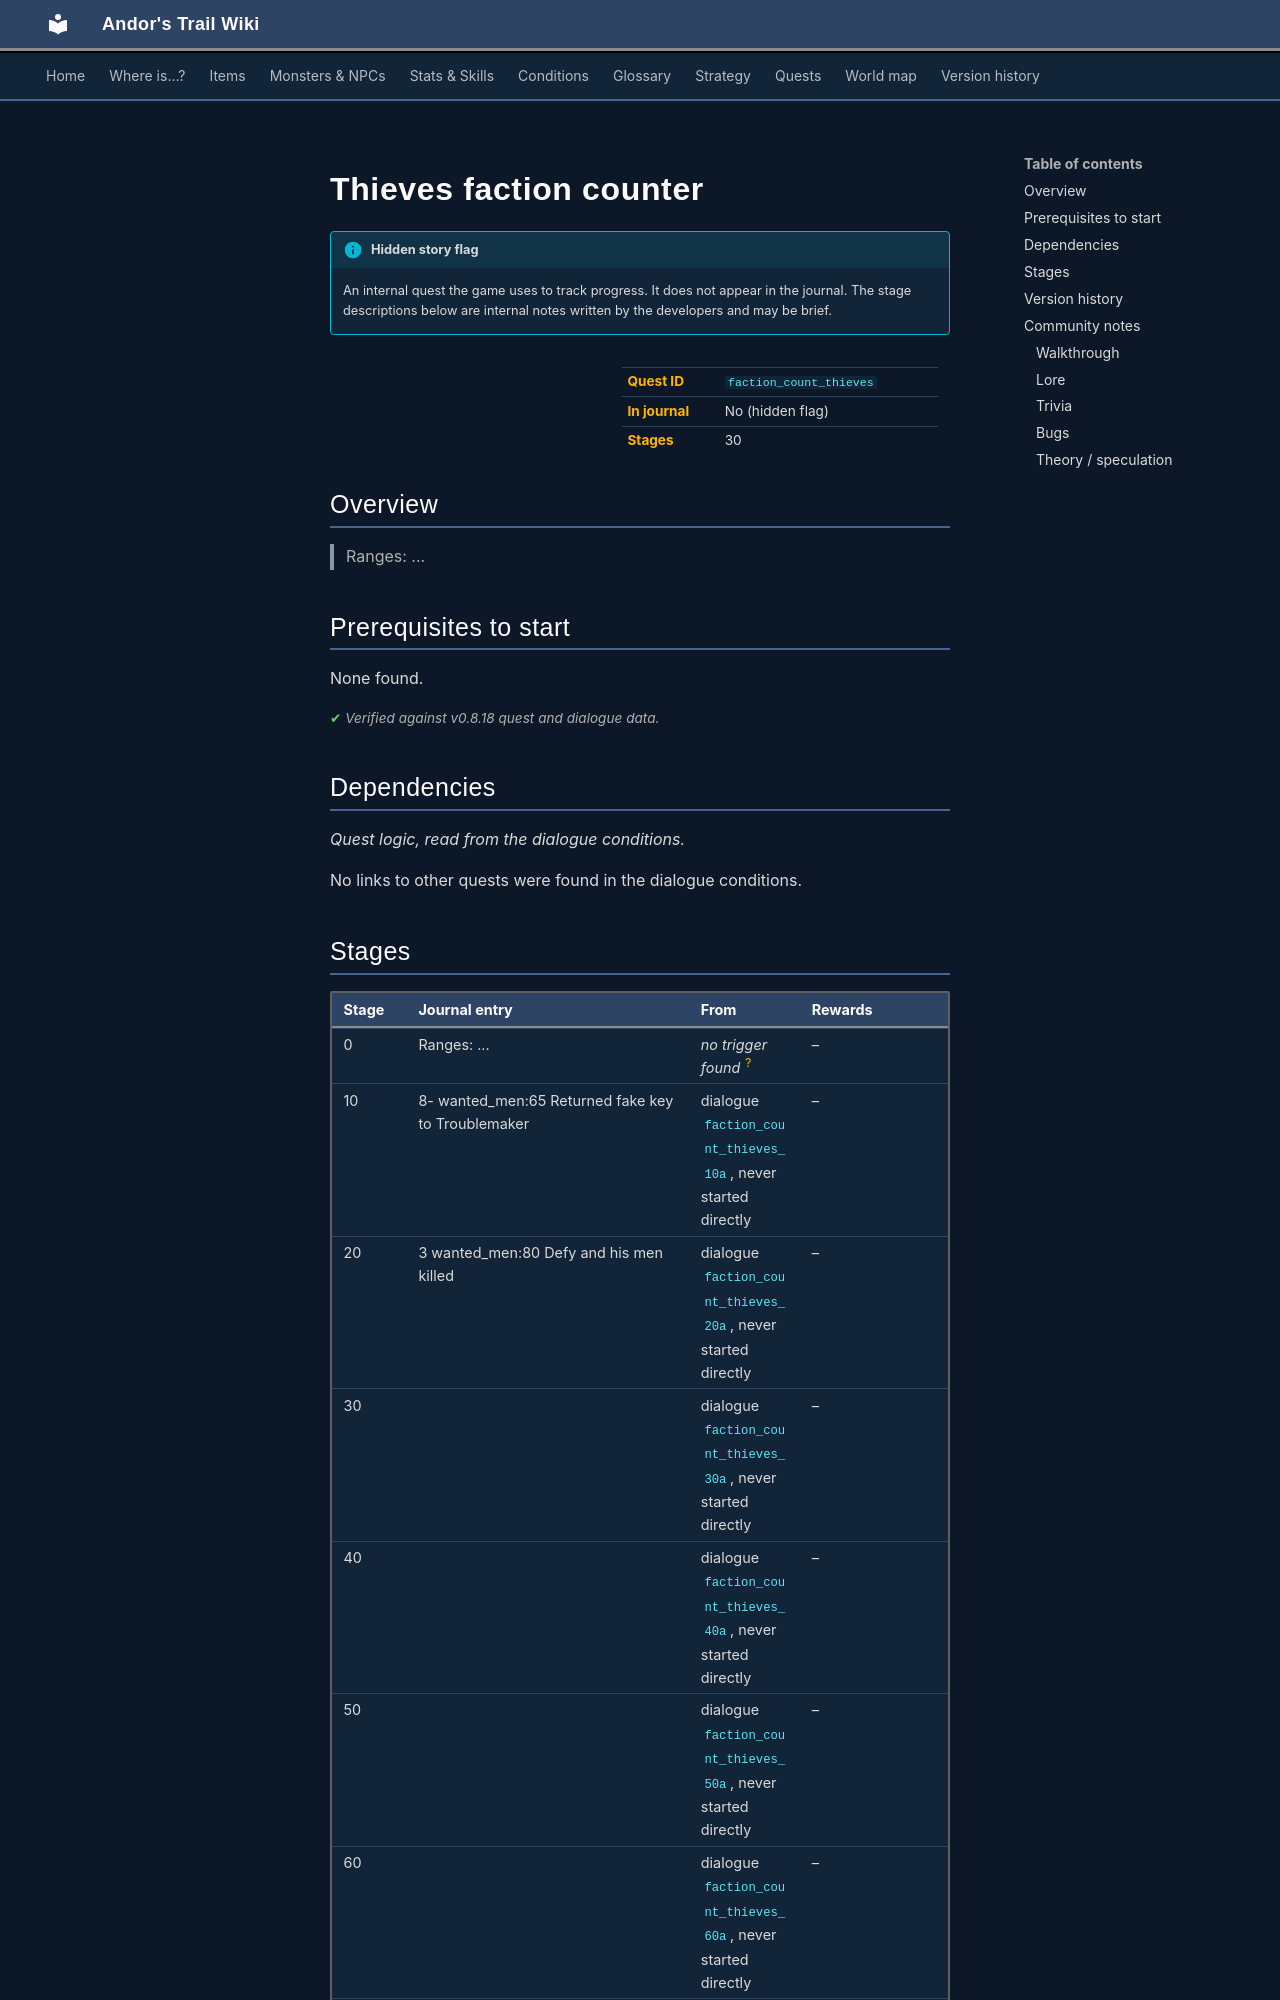

repository: asdfghjkl628/Andor-s-Trail-Wikiiii · page: quests/faction_count_thieves/index.html · generator: mkdocs

---
description: "Thieves faction counter is a hidden quest in Andor's Trail. 30 stages. Ranges: ..."
---

# Thieves faction counter

!!! info "Hidden story flag"
    An internal quest the game uses to track progress. It does not appear in the journal. The stage descriptions below are internal notes written by the developers and may be brief.

<div class="infobox" markdown>

| | |
|---|---|
| **Quest ID** | `faction_count_thieves` |
| **In journal** | No (hidden flag) |
| **Stages** | 30 |

</div>

## Overview

> Ranges: ...

## Prerequisites to start

None found.


<p class="verified">Verified against v0.8.18 quest and dialogue data.</p>

## Dependencies

*Quest logic, read from the dialogue conditions.*

No links to other quests were found in the dialogue conditions.
